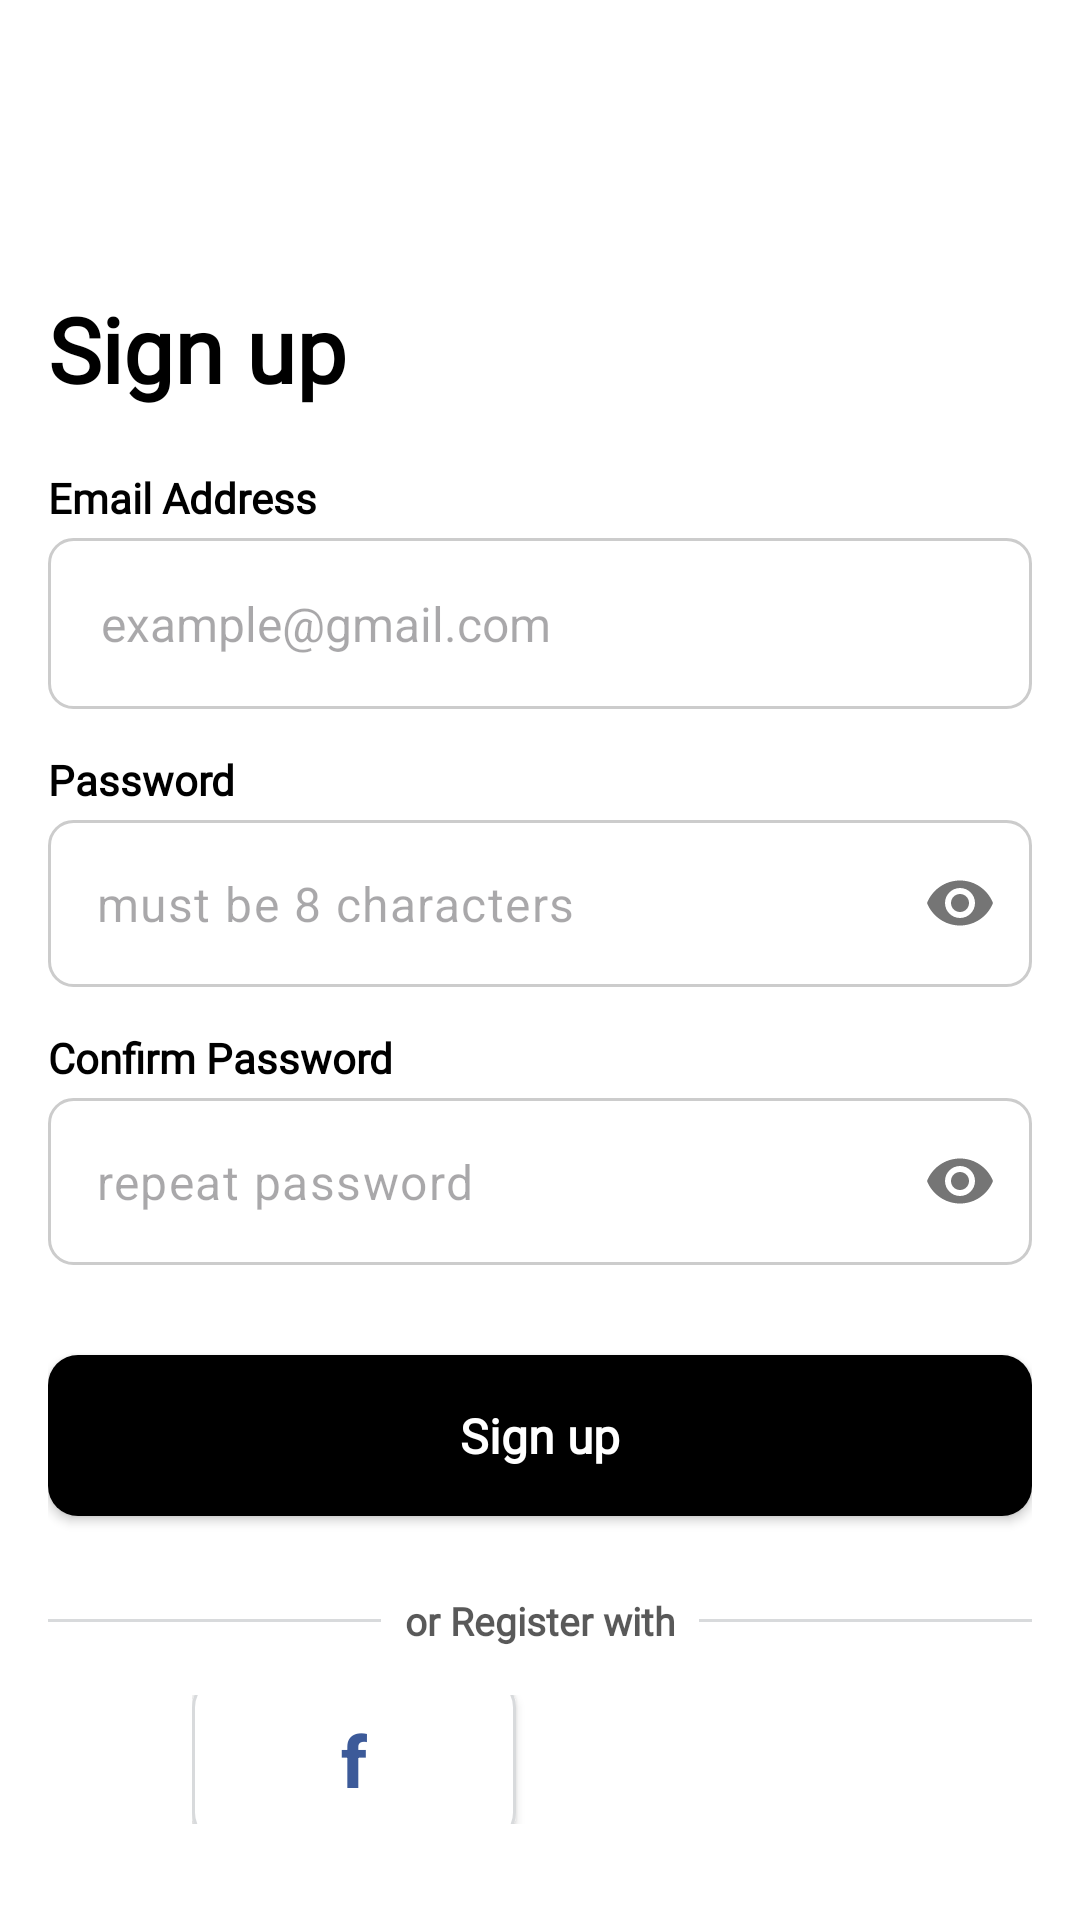

Produce the Android XML layout that renders to this screen, including the resource entries it uses.
<!-- AndroidManifest.xml: application theme Theme.Stylista -->
<!-- res/layout/activity_register.xml -->
<LinearLayout xmlns:android="http://schemas.android.com/apk/res/android"
    xmlns:app="http://schemas.android.com/apk/res-auto"
    android:layout_width="match_parent"
    android:layout_height="match_parent"
    android:background="@color/white"
    android:orientation="vertical"
    android:padding="16dp">

    <TextView
        android:id="@+id/SignupText"
        android:layout_width="match_parent"
        android:layout_height="wrap_content"
        android:layout_marginTop="80dp"
        android:layout_marginBottom="20dp"
        android:fontFamily="@font/poppins"
        android:text="@string/signup"
        android:textColor="@color/black"
        android:textSize="30sp"
        android:textStyle="bold" />

    <TextView
        android:layout_width="wrap_content"
        android:layout_height="wrap_content"
        android:layout_marginBottom="4dp"
        android:fontFamily="@font/inter"
        android:text="@string/email"
        android:textColor="@android:color/black"
        android:textSize="14sp"
        android:textStyle="bold" />

    <EditText
        android:id="@+id/email"
        android:layout_width="match_parent"
        android:layout_height="wrap_content"
        android:autofillHints="Email"
        android:background="@drawable/edit_text_background"
        android:hint="@string/hintEmail"
        android:padding="17.5dp"
        android:inputType="textEmailAddress"
        android:textSize="16sp" />

    <TextView
        android:layout_width="wrap_content"
        android:layout_height="wrap_content"
        android:layout_marginTop="14dp"
        android:layout_marginBottom="4dp"
        android:fontFamily="@font/inter"
        android:text="@string/password"
        android:textColor="@android:color/black"
        android:textSize="14sp"
        android:textStyle="bold" />

    <com.google.android.material.textfield.TextInputLayout
        android:id="@+id/passwordLayout"
        android:layout_width="match_parent"
        android:layout_height="wrap_content"
        android:textColorHint="#CCCCCC"
        app:hintEnabled="false"
        app:passwordToggleDrawable="@drawable/ic_visibility"
        app:passwordToggleEnabled="true">

        <com.google.android.material.textfield.TextInputEditText
            android:id="@+id/password"
            android:layout_width="match_parent"
            android:layout_height="wrap_content"
            android:background="@drawable/edit_text_background"
            android:hint="@string/hintPassword"
            android:inputType="textPassword"
            android:textSize="16sp" />

    </com.google.android.material.textfield.TextInputLayout>


    <TextView
        android:layout_width="wrap_content"
        android:layout_height="wrap_content"
        android:layout_marginTop="14dp"
        android:layout_marginBottom="4dp"
        android:fontFamily="@font/inter"
        android:text="@string/confirmPassword"
        android:textColor="@android:color/black"
        android:textSize="14sp"
        android:textStyle="bold" />

    <com.google.android.material.textfield.TextInputLayout
        android:id="@+id/confirmPasswordLayout"
        android:layout_width="match_parent"
        android:layout_height="wrap_content"
        android:textColorHint="#CCCCCC"
        app:hintEnabled="false"
        app:passwordToggleDrawable="@drawable/ic_visibility"
        app:passwordToggleEnabled="true">

        <com.google.android.material.textfield.TextInputEditText
            android:id="@+id/confirmPassword"
            android:layout_width="match_parent"
            android:layout_height="wrap_content"
            android:background="@drawable/edit_text_background"
            android:hint="@string/hintConfirmPassword"
            android:inputType="textPassword"
            android:textSize="16sp" />

    </com.google.android.material.textfield.TextInputLayout>


    <androidx.appcompat.widget.AppCompatButton
        android:id="@+id/registerButton"
        android:layout_width="match_parent"
        android:layout_height="wrap_content"
        android:layout_marginTop="30dp"
        android:background="@drawable/rounded_button"
        android:fontFamily="@font/inter"
        android:padding="16dp"
        android:text="@string/signup"
        android:textAllCaps="false"
        android:textColor="@color/white"
        android:textSize="16sp"
        android:textStyle="bold" />

    <LinearLayout
        android:layout_width="match_parent"
        android:layout_height="wrap_content"
        android:layout_marginTop="26dp"
        android:gravity="center"
        android:orientation="horizontal">

        <View
            android:layout_width="0dp"
            android:layout_height="1dp"
            android:layout_weight="1"
            android:background="#D8DADC" />

        <TextView
            android:layout_width="wrap_content"
            android:layout_height="wrap_content"
            android:fontFamily="@font/inter"
            android:letterSpacing="0"
            android:paddingHorizontal="8dp"
            android:text="@string/orRegisterWith"
            android:textColor="#A6000000"
            android:textSize="13sp"
            android:textStyle="bold" />

        <View
            android:layout_width="0dp"
            android:layout_height="1dp"
            android:layout_weight="1"
            android:background="#D8DADC" />

    </LinearLayout>

    <LinearLayout
        android:layout_width="wrap_content"
        android:layout_height="wrap_content"
        android:layout_gravity="center_horizontal"
        android:gravity="center"
        android:orientation="horizontal"
        android:padding="16dp">

        <androidx.appcompat.widget.AppCompatButton
            android:id="@+id/facebookButton"
            android:layout_width="108dp"
            android:layout_height="56dp"
            android:background="@drawable/facebook_button_bg"
            android:gravity="center"
            android:text="@string/facebook"
            android:textAllCaps="false"
            android:textColor="#3C5A99"
            android:textSize="24sp"
            android:textStyle="bold" />

        <Space
            android:layout_width="16dp"
            android:layout_height="match_parent" />

        <FrameLayout
            android:id="@+id/googleButton"
            android:layout_width="108dp"
            android:layout_height="56dp"
            android:background="@drawable/google_button_bg">

            <ImageView
                android:layout_width="wrap_content"
                android:layout_height="wrap_content"
                android:layout_gravity="center"
                android:src="@drawable/icons8_google__1_"
                android:contentDescription="@string/google"
                />
        </FrameLayout>

    </LinearLayout>


    <TextView
        android:id="@+id/tvLogin"
        android:layout_width="wrap_content"
        android:layout_height="wrap_content"
        android:layout_gravity="center_horizontal"
        android:layout_marginTop="40dp"
        android:fontFamily="@font/inter"
        android:text="@string/alternativeLogin"
        android:textStyle="bold" />

</LinearLayout>
<!-- resources referenced by this layout -->
<resources>
  <color name="black">#FF000000</color>
  <color name="white">#FFFFFFFF</color>
  <!-- drawable edit_text_background (drawable) -->
  <?xml version="1.0" encoding="utf-8"?>
  <shape xmlns:android="http://schemas.android.com/apk/res/android">
      <solid android:color="#FFFFFF"/> 
      <stroke android:width="1dp" android:color="#CCCCCC"/> 
      <corners android:radius="8dp"/> 
      <padding android:left="8dp" android:right="8dp"/>
  </shape>
  <!-- drawable facebook_button_bg (drawable) -->
  <shape xmlns:android="http://schemas.android.com/apk/res/android"
      android:shape="rectangle">
      <solid android:color="#FFFFFF"/>
      <corners android:radius="10dp"/>
      <stroke android:width="1dp" android:color="#D8DADC" />
  
  </shape>
  <!-- drawable rounded_button (drawable) -->
  <?xml version="1.0" encoding="utf-8"?>
  <shape xmlns:android="http://schemas.android.com/apk/res/android"
      android:shape="rectangle">
      <solid android:color="#000000"/>
  
      <corners android:radius="10dp"/>
  
  </shape>
  <string name="alternativeLogin">Already have an account? Log in</string>
  <string name="confirmPassword">Confirm Password</string>
  <string name="email">Email Address</string>
  <string name="facebook">f</string>
  <string name="google"> </string>
  <string name="hintConfirmPassword">repeat password</string>
  <string name="hintEmail">example@gmail.com</string>
  <string name="hintPassword">must be 8 characters</string>
  <string name="orRegisterWith">or Register with</string>
  <string name="password">Password</string>
  <string name="signup">Sign up</string>
  <style name="Theme.Stylista" parent="Base.Theme.Stylista" />
  <style name="Base.Theme.Stylista" parent="Theme.Material3.DayNight.NoActionBar">
          
          
      </style>
</resources>
